Run: headless pygame with SDL's dummy video driver; simulated clock (each Clock.tick advances the game by its frame time, no real sleeping); random seed 0; keys injected as events and as key.get_pressed() state; no mouse input.
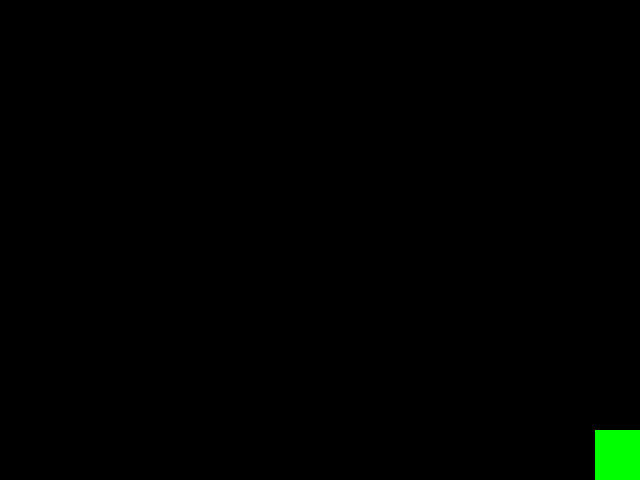
Frame 1 of 4 · flips 1–60 · no input
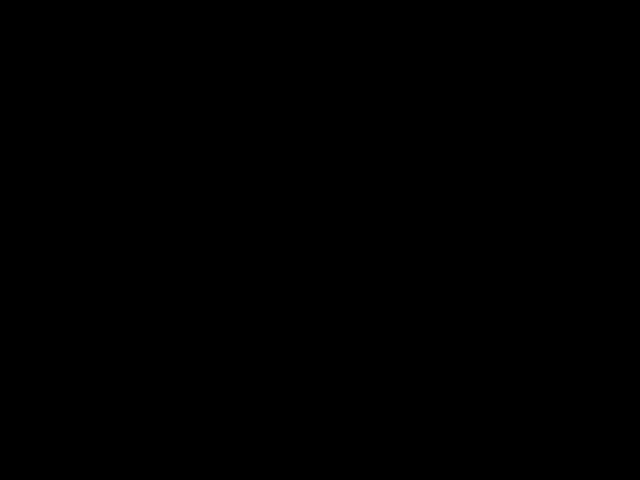
Frame 2 of 4 · flips 61–180 · tapped SPACE, RETURN · held RIGHT (→), D
Frame 3 of 4 · flips 181–300 · held DOWN (↓), S · screen unchanged from frame 2, image omitted
Frame 4 of 4 · flips 301–420 · held LEFT (←), A, UP (↑), W · screen unchanged from frame 3, image omitted

The pygame program that drew these frames:

#Landen Jones

#Imports
#--------------------
import pygame
import random
#--------------------

#--------------------
WIDTH = 640
HEIGHT = 480
WIDTHPLAYER = 50
HEIGHTPLAYER = 50
FPS = 30
WHITE = (255, 255, 255)
BLACK = (0, 0, 0)
RED = (255, 0, 0)
GREEN = (0, 255, 0)
BLUE = (0, 0, 255)

class Player(pygame.sprite.Sprite):
    #Sprite for the Player
    def __init__(self):
        pygame.sprite.Sprite.__init__(self)     #Pygames basic sprite constructor
        self.image = pygame.Surface((WIDTHPLAYER, HEIGHTPLAYER))
        self.image.fill(GREEN)
        self.rect = self.image.get_rect()       #looks at the image and figures out what the image rect needs to be
        self.rect.center = (WIDTH/2, HEIGHT - HEIGHTPLAYER/2)  #sets center of image at the center of the screen
    def update(self):
        self.rect.x += 5
#--------------------

#Creates the window :)
pygame.init()
pygame.mixer.init()
screen = pygame.display.set_mode((WIDTH, HEIGHT))
pygame.display.set_caption("MY GAME TITLE")
clock = pygame.time.Clock()

allSprites = pygame.sprite.Group()
player = Player()
allSprites.add(player)

#Game Loop
running = True
while running:
    clock.tick(FPS)
    for event in pygame.event.get():
        if event.type == pygame.QUIT:
            running = False

    #Update
    allSprites.update()
    #Draw            
    screen.fill(BLACK)
    allSprites.draw(screen)
    
    pygame.display.flip()

pygame.quit()
